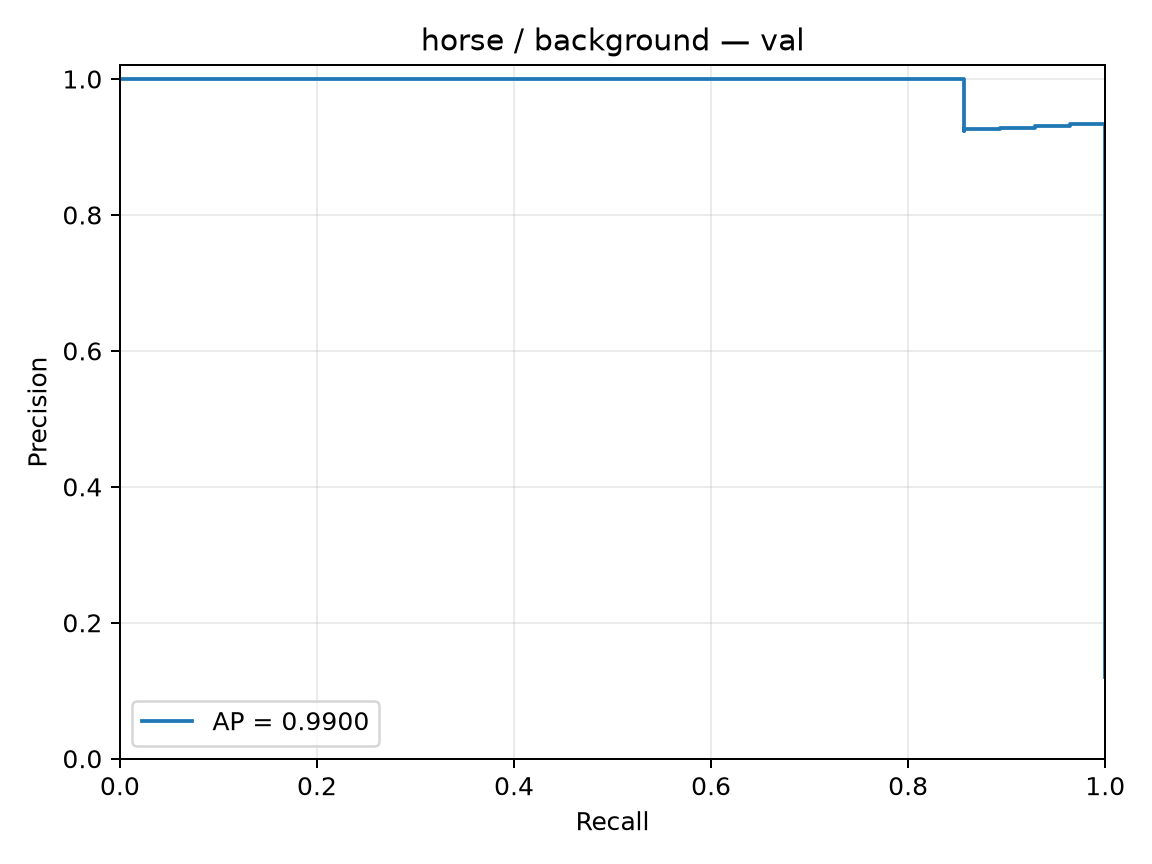

The data file committed next to this chart (first rows):
precision, recall, threshold
0.1207, 1.0, -3.801
0.1212, 1.0, -3.792
0.1217, 1.0, -3.705
0.1223, 1.0, -3.625
0.1228, 1.0, -3.607
0.1233, 1.0, -3.585
0.1239, 1.0, -3.473
0.1244, 1.0, -3.393
0.125, 1.0, -3.18
0.1256, 1.0, -3.144
0.1261, 1.0, -3.109
0.1267, 1.0, -3.103
0.1273, 1.0, -3.094
0.1279, 1.0, -3.055
0.1284, 1.0, -3.013
0.129, 1.0, -2.99
0.1296, 1.0, -2.981
0.1302, 1.0, -2.962
0.1308, 1.0, -2.951
0.1315, 1.0, -2.948
0.1321, 1.0, -2.944
0.1327, 1.0, -2.927
0.1333, 1.0, -2.915
0.134, 1.0, -2.871
0.1346, 1.0, -2.87
0.1353, 1.0, -2.854
0.1359, 1.0, -2.848
0.1366, 1.0, -2.846
0.1373, 1.0, -2.83
0.1379, 1.0, -2.828
0.1386, 1.0, -2.813
0.1393, 1.0, -2.786
0.14, 1.0, -2.776
0.1407, 1.0, -2.758
0.1414, 1.0, -2.75
0.1421, 1.0, -2.727
0.1429, 1.0, -2.719
0.1436, 1.0, -2.71
0.1443, 1.0, -2.695
0.1451, 1.0, -2.666
0.1458, 1.0, -2.651
0.1466, 1.0, -2.638
0.1474, 1.0, -2.637
0.1481, 1.0, -2.629
0.1489, 1.0, -2.624
0.1497, 1.0, -2.61
0.1505, 1.0, -2.608
0.1514, 1.0, -2.588
0.1522, 1.0, -2.579
0.153, 1.0, -2.577
0.1538, 1.0, -2.573
0.1547, 1.0, -2.569
0.1556, 1.0, -2.551
0.1564, 1.0, -2.548
0.1573, 1.0, -2.543
0.1582, 1.0, -2.54
0.1591, 1.0, -2.526
0.16, 1.0, -2.522
0.1609, 1.0, -2.511
0.1618, 1.0, -2.477
... 173 more rows
